Run: headless pygame with SDL's dummy video driver; simulated clock (each Clock.tick advances the game by its frame time, no real sleeping); random seed 0; keys injected as events and as key.get_pressed() state; no mouse input.
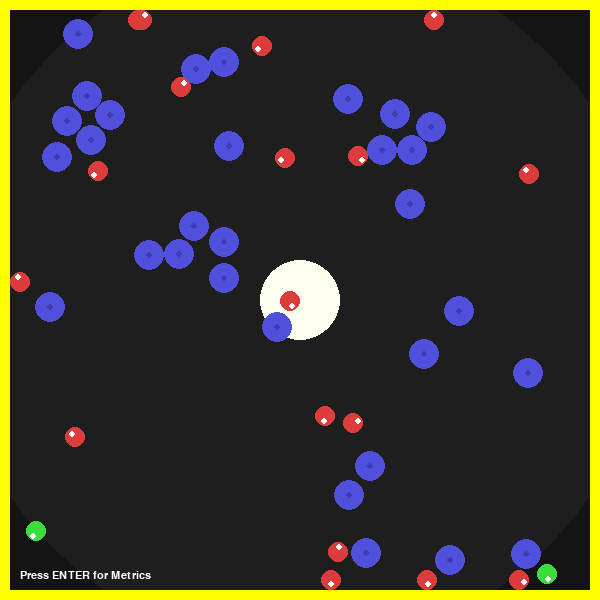
Frame 1 of 4 · flips 1–60 · no input
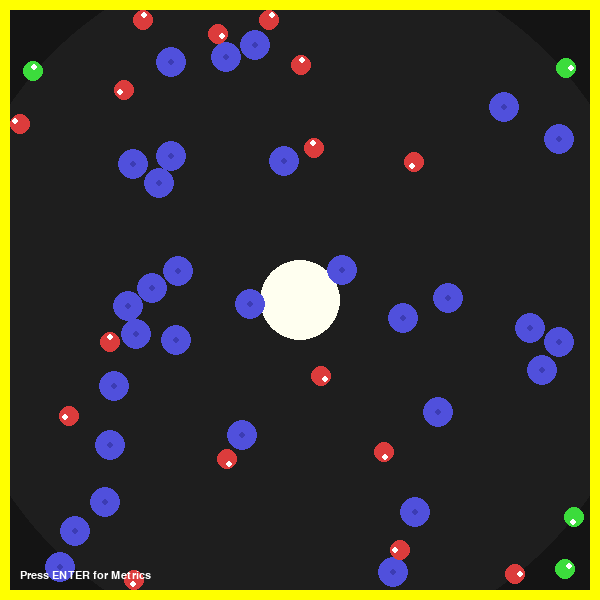
Frame 2 of 4 · flips 61–180 · tapped SPACE, RETURN · held RIGHT (→), D
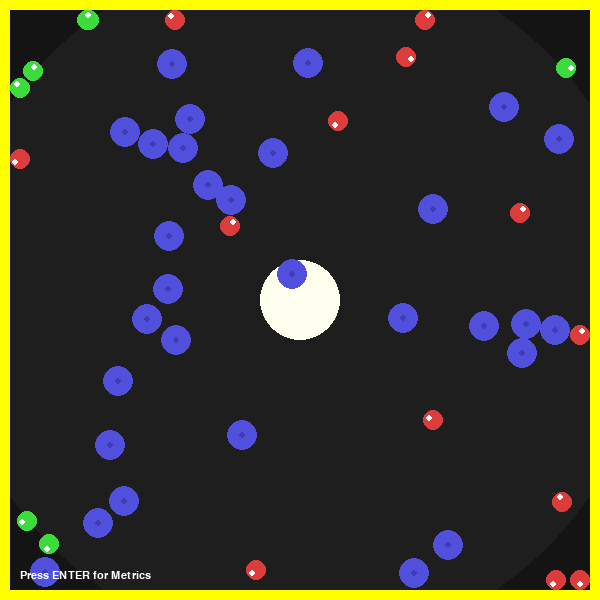
Frame 3 of 4 · flips 181–300 · held DOWN (↓), S
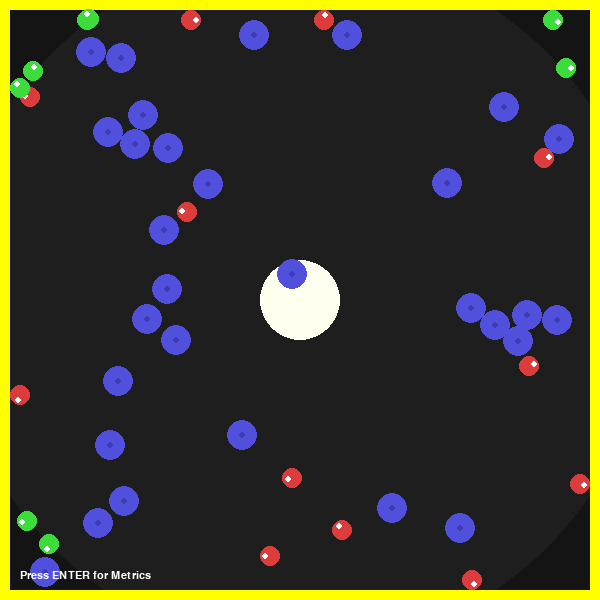
Frame 4 of 4 · flips 301–420 · held LEFT (←), A, UP (↑), W

The pygame program that drew these frames:

import pygame   # Game engine and graphics
import math     # Vector math (hypot, sin, cos)
import random   # Stochasticity (Random noise/jitter)
import sys      # System exit
import time     # Duration tracking

# =============================================================================
# SECTION 1: GLOBAL CONFIGURATION ("The Environment")
# =============================================================================

WIDTH, HEIGHT = 600, 600          
BG_COLOR = (20, 20, 20)           
LIGHT_COLOR = (255, 255, 240)     
LIGHT_POS = (WIDTH // 2, HEIGHT // 2)

# -- VISUALS --
# We use distinctly different colors to visualize state
ROBOT_COLOR = (220, 60, 60)       # Red = High Energy / Panic
REST_COLOR = (60, 220, 60)        # Green = Low Energy / Rest
BLOCK_COLOR = (80, 80, 220)       # Blue = Passive Matter
WALL_COLOR = (255, 255, 0)        # Yellow = Hard Constraints
TEXT_COLOR = (255, 255, 255)      

# -- SIMULATION ENTITIES (User Defined) --
NUM_ROBOTS = 20                   # Total number of agents
NUM_BLOCKS = 30                   # Increased density (30 blocks)
BLOCK_SIZE = 30                   # Diameter of the blocks
BLOCK_RADIUS = BLOCK_SIZE / 2     # Radius for collision math (15.0)
ROBOT_RADIUS = 10                 # Radius of robots
WALL_THICKNESS = 10               

# -- LOGIC THRESHOLDS --
# The "Glare Zone" is now 350px.
# Since the distance from Center to Corner is approx 424px, 
# this leaves only a ~74px safe zone in the deep corners.
MIN_SAFE_DISTANCE = 350           

# -- PHYSICS PARAMETERS --
ROBOT_SPEED_PANIC = 3.5           # Speed when "fleeing" the light
ROBOT_SPEED_PUSH = 1.0            # Speed when blocked (simulates mass)
PUSH_FORCE = 0.8                  # Force transferred to blocks
BLOCK_FRICTION = 0.92             # Blocks slide slightly more (fluidity)

# Metric: Max distance from center to corner (approx 424.26 px)
MAX_POSSIBLE_DIST = math.hypot(WIDTH // 2, HEIGHT // 2)

# =============================================================================
# SECTION 2: THE AGENTS (Structural Coupling)
# =============================================================================

class Robot:
    """
    The Enactive Agent.
    It does not 'know' the room. It only knows its current sensation 
    (Light vs Dark) and reacts immediately (Panic vs Stop).
    """
    def __init__(self, x, y):
        self.x = float(x)
        self.y = float(y)
        self.angle = random.uniform(0, 2 * math.pi)
        self.touching_block = False 
        self.in_shadow = False

    def sense(self, blocks, light_pos):
        """
        Perception is not a camera image; it is a check for viability.
        'Am I safe?' (In Shadow) vs 'Am I burning?' (In Light).
        """
        self.in_shadow = False
        self.touching_block = False
        
        # Calculate distance to Light Source
        dx = self.x - light_pos[0]
        dy = self.y - light_pos[1]
        dist = math.hypot(dx, dy)
        
        if dist == 0: return 

        # 1. GLARE CHECK (The Environmental Constraint)
        # If too close to the light, shadows are too weak to hide in.
        if dist < MIN_SAFE_DISTANCE:
            self.in_shadow = False 
            return 

        # 2. RAYCASTING (Shadow Detection)
        # We check if a line from Light -> Robot hits any Block.
        # Uses a Bounding Box approximation for shadow-casting to keep FPS high.
        
        dir_x = -(dx / dist)
        dir_y = -(dy / dist)
        sensor_x = self.x + (dir_x * ROBOT_RADIUS)
        sensor_y = self.y + (dir_y * ROBOT_RADIUS)
        
        line_start = light_pos
        line_end = (sensor_x, sensor_y)
        
        for block in blocks:
            # We use a rectangular hitbox for the *shadow* calculation
            # This is a standard game-dev approximation.
            hitbox = pygame.Rect(int(block.x - BLOCK_RADIUS), int(block.y - BLOCK_RADIUS), 
                                 BLOCK_SIZE, BLOCK_SIZE)
            if hitbox.clipline(line_start, line_end):
                self.in_shadow = True
                break

    def decide_and_move(self):
        """
        Action.
        The robot maintains viability by stopping when safe.
        It lays down a path by panicking when unsafe.
        """
        # STATE 1: Homeostasis (Rest)
        if self.in_shadow:
            return 
            
        # STATE 2: Struggle (Pushing)
        if self.touching_block:
            speed = ROBOT_SPEED_PUSH
        
        # STATE 3: Panic (Kinesis)
        else:
            speed = ROBOT_SPEED_PANIC
            # Random Jitter: This prevents "Buridan's Ass" scenarios
            # where a robot gets stuck in a perfect equilibrium.
            self.angle += random.uniform(-0.4, 0.4)

        # Update Position
        self.x += math.cos(self.angle) * speed
        self.y += math.sin(self.angle) * speed
        
        self.force_bounds()

    def force_bounds(self):
        # Keep inside walls
        min_bound = WALL_THICKNESS + ROBOT_RADIUS
        max_x = WIDTH - WALL_THICKNESS - ROBOT_RADIUS
        max_y = HEIGHT - WALL_THICKNESS - ROBOT_RADIUS
        self.x = max(min_bound, min(max_x, self.x))
        self.y = max(min_bound, min(max_y, self.y))

class Block:
    """
    The Passive Environment.
    Now Circular to allow for hexagonal packing (Flow vs Stacking).
    """
    def __init__(self, x, y):
        self.x = float(x)
        self.y = float(y)
        self.radius = BLOCK_RADIUS
        
        # Metrics tracking
        self.start_x = float(x)
        self.start_y = float(y)
        
        # Velocity
        self.vx = 0.0
        self.vy = 0.0

    def update(self):
        self.x += self.vx
        self.y += self.vy
        self.vx *= BLOCK_FRICTION
        self.vy *= BLOCK_FRICTION
        
        # Wall Collisions (Bounce off walls)
        min_b = WALL_THICKNESS + self.radius
        max_x = WIDTH - WALL_THICKNESS - self.radius
        max_y = HEIGHT - WALL_THICKNESS - self.radius

        if self.x < min_b: self.x = min_b; self.vx *= -0.5
        if self.x > max_x: self.x = max_x; self.vx *= -0.5
        if self.y < min_b: self.y = min_b; self.vy *= -0.5
        if self.y > max_y: self.y = max_y; self.vy *= -0.5

# =============================================================================
# SECTION 3: PHYSICS ENGINE (Circle-Circle Collision)
# =============================================================================

def check_collisions(robots, blocks):
    """
    Handles the physical interactions.
    Now uses DISTANCE CHECKS instead of RECTANGLES.
    This creates 'slippery' geometry that slides into corners.
    """
    
    # 1. ROBOT vs BLOCK (Circle vs Circle)
    for robot in robots:
        for block in blocks:
            dx = block.x - robot.x
            dy = block.y - robot.y
            dist = math.hypot(dx, dy)
            
            # Minimum allowed distance (Sum of radii)
            min_dist = ROBOT_RADIUS + block.radius
            
            if dist < min_dist:
                robot.touching_block = True
                
                # Collision Normal (Direction of push)
                if dist == 0: dist = 0.01
                nx = dx / dist
                ny = dy / dist
                
                # Transfer Energy to Block
                block.vx += nx * PUSH_FORCE
                block.vy += ny * PUSH_FORCE
                
                # Push Robot back (Action/Reaction)
                overlap = min_dist - dist
                robot.x -= nx * overlap
                robot.y -= ny * overlap

    # 2. BLOCK vs BLOCK (Circle vs Circle)
    # This is critical for the "Hexagonal Packing" effect.
    for i, b1 in enumerate(blocks):
        for b2 in blocks[i+1:]:
            dx = b1.x - b2.x
            dy = b1.y - b2.y
            dist = math.hypot(dx, dy)
            
            min_dist = b1.radius + b2.radius
            
            if dist < min_dist:
                # Resolve Overlap (Nudge them apart)
                if dist == 0: dist = 0.01
                overlap = min_dist - dist
                nx = dx / dist
                ny = dy / dist
                
                # Move each block away by half the overlap
                # This prevents "Stacking" and encourages "Sliding"
                b1.x += nx * (overlap * 0.5)
                b1.y += ny * (overlap * 0.5)
                b2.x -= nx * (overlap * 0.5)
                b2.y -= ny * (overlap * 0.5)
                
                # Transfer minor velocity (Simulation of energy transfer)
                avg_vx = (b1.vx + b2.vx) / 2
                avg_vy = (b1.vy + b2.vy) / 2
                b1.vx = avg_vx
                b2.vx = avg_vx # Simple inelastic transfer

# =============================================================================
# SECTION 4: METRICS & REPORTING
# =============================================================================

def draw_text(screen, text, size, x, y, color=TEXT_COLOR):
    font = pygame.font.SysFont("Arial", size, bold=False)
    surface = font.render(text, True, color)
    screen.blit(surface, (x, y))

def get_peripherality(x, y):
    """ Returns 0-100% score based on distance from center """
    dx = x - LIGHT_POS[0]
    dy = y - LIGHT_POS[1]
    dist = math.hypot(dx, dy)
    return (dist / MAX_POSSIBLE_DIST) * 100.0

def show_results(screen, blocks, duration):
    """ Displays final Peripherality stats with cleaned numbers """
    total_start, total_end = 0, 0
    stats = []

    for i, b in enumerate(blocks):
        p_start = get_peripherality(b.start_x, b.start_y)
        p_end = get_peripherality(b.x, b.y)
        change = p_end - p_start
        total_start += p_start
        total_end += p_end
        
        # Format: Remove '+' sign, keep '-' sign automatically
        stats.append(f"Block {i+1:02d}: {p_end:.1f}% ({change:+.1f}%)".replace('+', ''))

    avg_end = total_end / len(blocks)
    net_change = avg_end - (total_start / len(blocks))

    waiting = True
    while waiting:
        for event in pygame.event.get():
            if event.type == pygame.QUIT: waiting = False
        
        screen.fill(BG_COLOR)
        draw_text(screen, "SIMULATION COMPLETE", 36, 30, 30, (255, 215, 0))
        
        # Highlight: Total Displacement (Peripherality) at top
        draw_text(screen, f"Final Peripherality: {avg_end:.1f}%", 28, 30, 80)
        draw_text(screen, f"Net Change:          {net_change:+.1f}%".replace('+',''), 24, 30, 120, (200,200,200))
        draw_text(screen, f"Time to Finish:      {duration:.1f} sec", 24, 30, 160)

        # Verdict
        if net_change > 0:
            draw_text(screen, "VERDICT: SUCCESS (Swarm Cleared Area)", 24, 30, 200, REST_COLOR)
        else:
            draw_text(screen, "VERDICT: FAILURE (Area Cluttered)", 24, 30, 200, ROBOT_COLOR)

        # Columns
        draw_text(screen, "Individual Block Peripherality:", 20, 30, 240, (150,150,150))
        y_base = 270
        
        # Split into 2 columns for readability
        for i in range(15):
            if i < len(stats): draw_text(screen, stats[i], 18, 30, y_base + (i*24))
        for i in range(15, len(stats)):
            draw_text(screen, stats[i], 18, 250, y_base + ((i-15)*24))

        draw_text(screen, "Press [Close Window] to exit.", 16, 30, HEIGHT-30, (100,100,100))
        pygame.display.flip()
        pygame.time.Clock().tick(15)

# =============================================================================
# SECTION 5: MAIN LOOP
# =============================================================================
def main():
    pygame.init()
    pygame.font.init()
    screen = pygame.display.set_mode((WIDTH, HEIGHT))
    pygame.display.set_caption("Enactive Swarm: Circular Physics")
    clock = pygame.time.Clock()

    # Safe Spawn Zone (Center area is dangerous, so we spawn randomly)
    # We spawn robots/blocks somewhat centrally to force them to work.
    spawn_min = WALL_THICKNESS + 20
    spawn_max = WIDTH - WALL_THICKNESS - 20

    robots = [Robot(random.randint(spawn_min, spawn_max), random.randint(spawn_min, spawn_max)) 
              for _ in range(NUM_ROBOTS)]
    
    # Initialize Circular Blocks
    blocks = [Block(random.randint(spawn_min, spawn_max), random.randint(spawn_min, spawn_max)) 
              for _ in range(NUM_BLOCKS)]

    start_time = time.time()
    final_time = None
    running = True
    simulation_active = True

    while running:
        for event in pygame.event.get():
            if event.type == pygame.QUIT: running = False
            if event.type == pygame.KEYDOWN:
                if event.key == pygame.K_RETURN: simulation_active = False
                if event.key == pygame.K_SPACE: main(); return

        if simulation_active:
            # 1. PHYSICS
            check_collisions(robots, blocks)
            for b in blocks: b.update()

            # 2. AGENT BEHAVIOR (Stigmergy)
            safe_count = 0
            for r in robots:
                r.sense(blocks, LIGHT_POS)
                r.decide_and_move()
                if r.in_shadow: safe_count += 1
            
            # 3. TIMER LOGIC (Freeze time when all safe)
            if safe_count == NUM_ROBOTS and final_time is None:
                final_time = time.time() - start_time

            # 4. DRAWING
            screen.fill(BG_COLOR)
            
            # Draw Danger Zone (Visual guide for the 350px limit)
            pygame.draw.circle(screen, (30, 30, 30), LIGHT_POS, MIN_SAFE_DISTANCE)
            
            # Draw Light
            pygame.draw.circle(screen, LIGHT_COLOR, LIGHT_POS, 40)
            
            # Draw Walls
            pygame.draw.rect(screen, WALL_COLOR, (0,0,WIDTH,WALL_THICKNESS))
            pygame.draw.rect(screen, WALL_COLOR, (0,HEIGHT-WALL_THICKNESS,WIDTH,WALL_THICKNESS))
            pygame.draw.rect(screen, WALL_COLOR, (0,0,WALL_THICKNESS,HEIGHT))
            pygame.draw.rect(screen, WALL_COLOR, (WIDTH-WALL_THICKNESS,0,WALL_THICKNESS,HEIGHT))

            # Draw Blocks (CIRCLES now)
            for b in blocks:
                pygame.draw.circle(screen, BLOCK_COLOR, (int(b.x), int(b.y)), int(b.radius))
                # Optional: Draw a small dot in center to see rotation/movement clearly
                pygame.draw.circle(screen, (60, 60, 180), (int(b.x), int(b.y)), 3)

            # Draw Robots
            for r in robots:
                color = REST_COLOR if r.in_shadow else ROBOT_COLOR
                pygame.draw.circle(screen, color, (int(r.x), int(r.y)), ROBOT_RADIUS)
                # Eyes
                ex = r.x + math.cos(r.angle) * (ROBOT_RADIUS-5)
                ey = r.y + math.sin(r.angle) * (ROBOT_RADIUS-5)
                pygame.draw.circle(screen, (255,255,255), (int(ex), int(ey)), 3)

            # Instructions
            draw_text(screen, "Press ENTER for Metrics", 16, 20, HEIGHT-30)
            pygame.display.flip()
            clock.tick(60)

        else:
            # Show Results
            dur = final_time if final_time else (time.time() - start_time)
            show_results(screen, blocks, dur)
            running = False

    pygame.quit()
    sys.exit()

if __name__ == "__main__":
    main()
